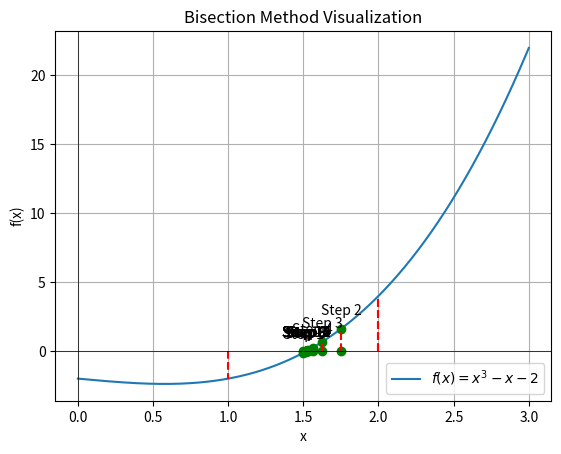

Here is the Python script that generated this plot:
import numpy as np
import matplotlib.pyplot as plt

# Define a sample function
def f(x):
    return x**3 - x - 2

# Bisection method demonstration
def bisection_demo(a, b, tol=1e-5):
    points = []
    while (b - a) / 2 > tol:
        c = (a + b) / 2
        points.append((a, b, c, f(a), f(b), f(c)))
        if f(c) == 0:
            break
        elif f(a) * f(c) < 0:
            b = c
        else:
            a = c
    return points

# Initial interval
a, b = 1, 2

# Perform bisection method and get points
points = bisection_demo(a, b)

# Plot the function
x = np.linspace(0, 3, 400)
y = f(x)
plt.plot(x, y, label='$f(x) = x^3 - x - 2$')

# Plot bisection steps
for i, (a, b, c, fa, fb, fc) in enumerate(points):
    plt.plot([a, a], [0, fa], 'r--')
    plt.plot([b, b], [0, fb], 'r--')
    plt.plot([c, c], [0, fc], 'go')
    plt.annotate(f'Step {i+1}', (c, fc), textcoords="offset points", xytext=(0,10), ha='center')

plt.axhline(0, color='black',linewidth=0.5)
plt.axvline(0, color='black',linewidth=0.5)
plt.xlabel('x')
plt.ylabel('f(x)')
plt.title('Bisection Method Visualization')
plt.legend()
plt.grid(True)
plt.show()
